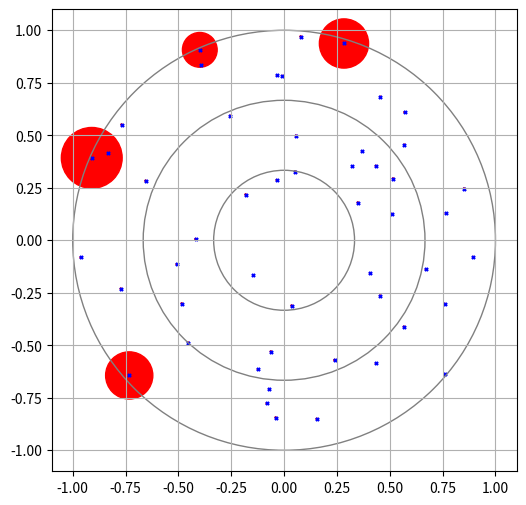

Generate this figure with matplotlib:
"""Script that computes the optimal design for a linear model."""

import matplotlib.pyplot as plt
import numpy as np
from matplotlib.patches import Circle


def random_points_in_unit_ball(
    num_points: int, dimensions: int, random_seed: int = 1337
) -> np.ndarray:
    """Generates uniformly distributed random points inside a unit ball.

    Args:
        num_points: The number of points to generate.
        dimensions: The dimension of the unit ball.
        random_seed: The random seed to use for generating the points.

    Returns:
        A matrix with 'num_points' rows and 'dimensions' columns.
        Each row is a random point in the unit ball in 'dimensions' dimensions.
    """
    rng = np.random.default_rng(random_seed)
    points = rng.normal(0, 1, (num_points, dimensions))
    norms = np.linalg.norm(points, axis=1, keepdims=True)
    points_on_sphere = points / norms
    uniform_radii = rng.uniform(0, 1, size=(num_points, 1))
    adjusted_radii = uniform_radii ** (1 / dimensions)
    points_in_ball: np.ndarray = points_on_sphere * adjusted_radii
    return points_in_ball


def covariance_matrix(
    points: np.ndarray[tuple[int, int], np.dtype[np.float64]],
    distribution: np.ndarray[tuple[int], np.dtype[np.float64]],
) -> np.ndarray:
    """Computes the covariance matrix of a set of points."""
    if len(points.shape) != 2:
        raise ValueError("points should be a matrix")

    if len(distribution.shape) != 1:
        raise ValueError("points should be a vector")

    if distribution.shape[0] != points.shape[0]:
        raise ValueError("points and distribution have different number if points")

    covariance: np.ndarray = np.transpose(points) @ np.diag(distribution) @ points
    return covariance


def compute_optimal_design(
    points: np.ndarray[tuple[int, int], np.dtype[np.float64]],
    num_iterations: int = 10,
) -> np.ndarray:
    """Computes the optimal design for estimating a linear model.

    The input to the function is a list of n points in a d-dimensional space.
    The output is a probability distribution over the n points.

    Args:
        points: A list of n points in a d-dimensional space. The points are
            represented as a nxd matrix.
        num_iterations: The number of iterations of the iterative algorithm.

    Returns:
        A vector of length n representing the optimal design for each point.
        The vector represents a discrete probability distribution over the n points.
        The entries of the vector represent the probability distribution over

    Raises:
        ValueError: if 'points' is not a matrix, or if 'num_iterations' is negative.
    """
    if len(points.shape) != 2:
        raise ValueError("points should be a matrix")

    if num_iterations < 0:
        raise ValueError("num_iterations should be a non-negative integer")

    n, d = points.shape

    if n <= 0 or d <= 0:
        return np.array([])

    # Start with the uniform distribution over the points.
    distribution: np.ndarray = np.ones(n) / n

    for t in range(num_iterations):
        covariance = covariance_matrix(points, distribution)
        covariance_inv = np.linalg.inv(covariance)
        best_i = -1
        best_value = -np.inf
        for i in range(n):
            point = points[i]
            value = point @ covariance_inv @ point
            if value > best_value:
                best_value = value
                best_i = i

        print(t, best_i, best_value)

        unit = np.zeros(n)
        unit[best_i] = 1.0
        gamma = (best_value / d - 1) / (best_value - 1)
        distribution = distribution * (1.0 - gamma) + gamma * unit

    return distribution


def plot(
    points: np.ndarray[tuple[int, int], np.dtype[np.float64]],
    distribution: np.ndarray[tuple[int], np.dtype[np.float64]],
) -> None:
    """Plots the optimal design for a linear model."""
    _fig, ax = plt.subplots(figsize=(6, 6))

    ax.scatter(points[:, 0], points[:, 1], sizes=distribution * 5000, color="red")
    ax.scatter(points[:, 0], points[:, 1], marker="x", s=5, color="blue")

    ax.set_xlim(-1.1, 1.1)
    ax.set_ylim(-1.1, 1.1)
    ax.grid(True)

    for radius in [1.0, 0.6666, 0.3333]:
        circle = Circle((0.0, 0.0), radius, color="gray", fill=False, linewidth=1)
        ax.add_patch(circle)

    # Display the plot
    plt.gcf().set_dpi(1200)
    plt.show()


def main() -> None:
    """Entry point for the script."""
    points = random_points_in_unit_ball(num_points=50, dimensions=2)
    np.set_printoptions(precision=9, floatmode="fixed", suppress=True)
    print(f"points: {points}")

    distribution = compute_optimal_design(points, num_iterations=100)
    print(distribution)
    plot(points, distribution)


if __name__ == "__main__":
    main()
